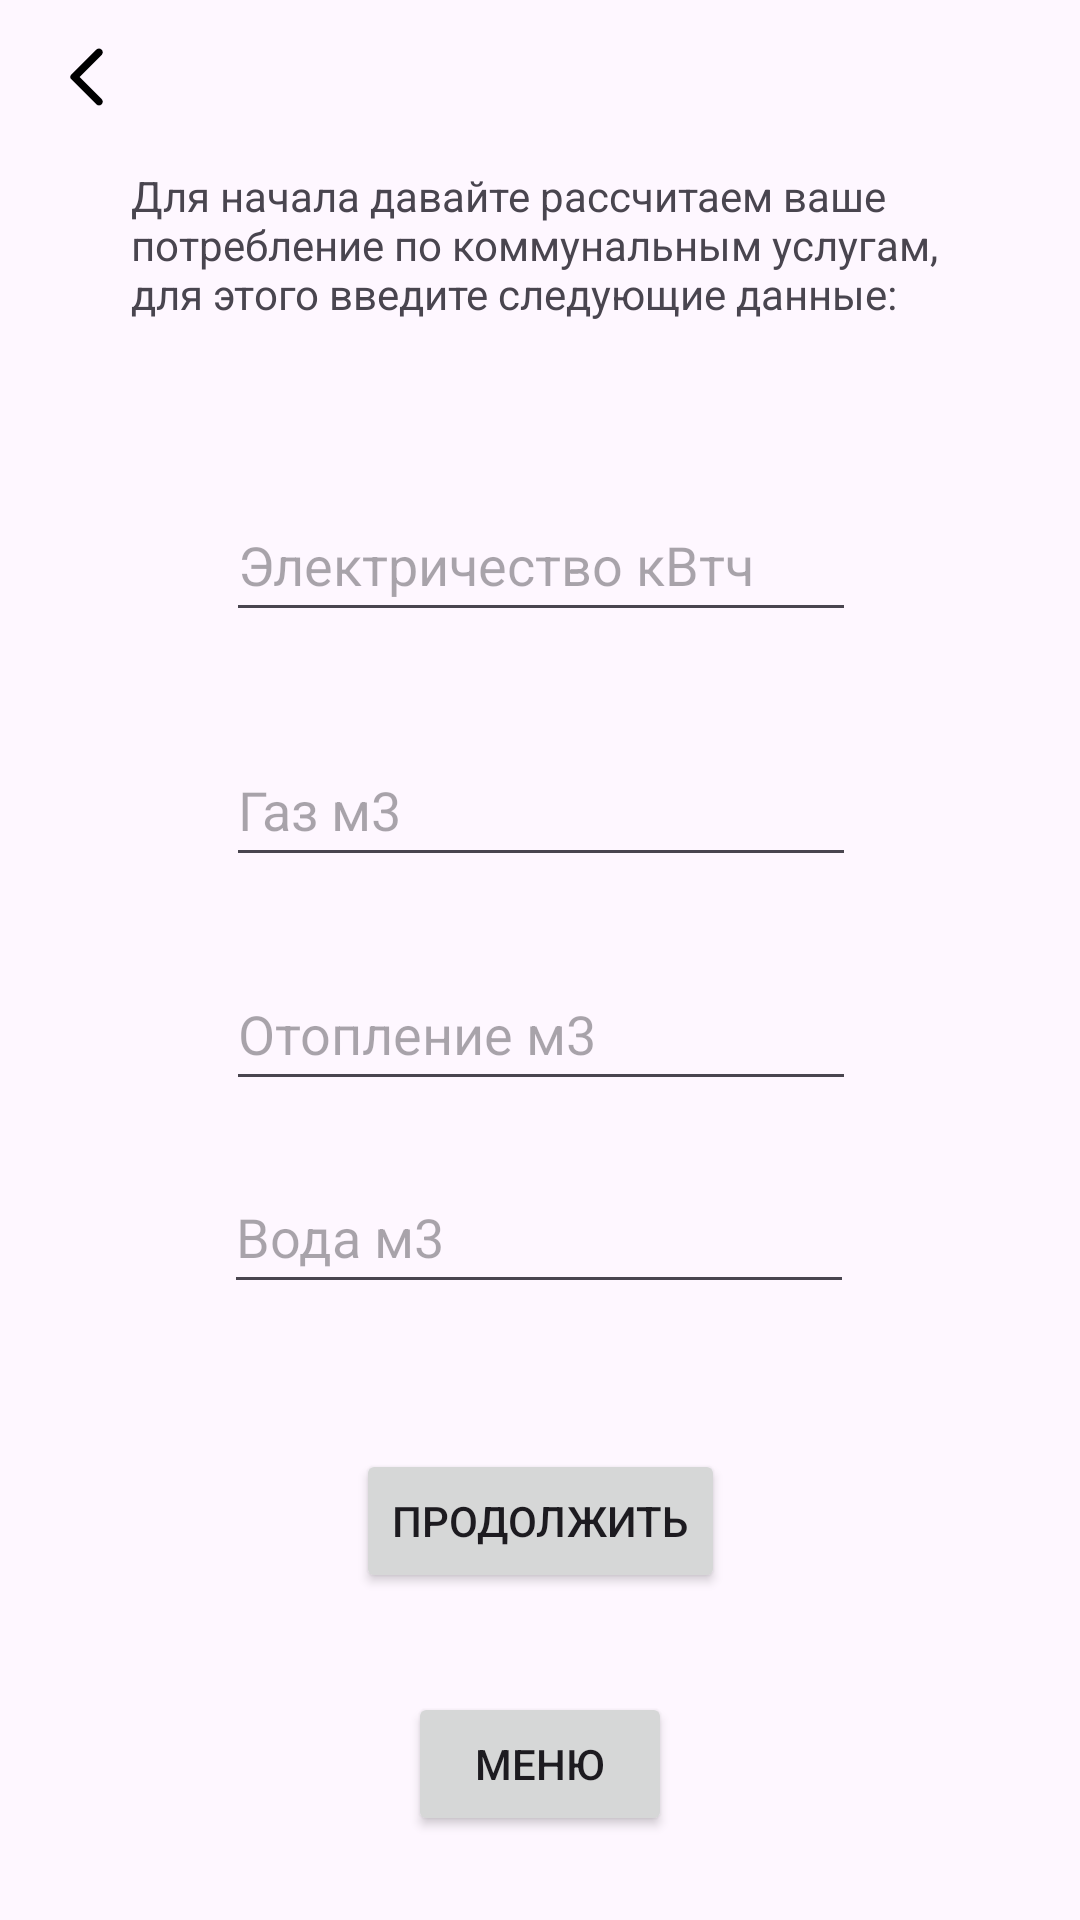

Produce the Android XML layout that renders to this screen, including the resource entries it uses.
<!-- AndroidManifest.xml: application theme Theme.EcoLog -->
<!-- res/layout/emissions_communal_activity.xml -->
<?xml version="1.0" encoding="utf-8"?>
<androidx.constraintlayout.widget.ConstraintLayout xmlns:android="http://schemas.android.com/apk/res/android"
    xmlns:app="http://schemas.android.com/apk/res-auto"
    xmlns:tools="http://schemas.android.com/tools"
    android:layout_width="match_parent"
    android:layout_height="match_parent"
    tools:context=".Emissions.Emissions_Communal_Activity">

    <ImageButton
        android:id="@+id/imageButton"
        android:layout_width="58dp"
        android:layout_height="51dp"
        android:backgroundTint="@android:color/transparent"
        android:onClick="onClickButtonBack"
        android:src="@drawable/icon_back"
        app:layout_constraintStart_toStartOf="parent"
        app:layout_constraintTop_toTopOf="parent" />

    <Button
        android:id="@+id/ButtonContinue3"
        android:layout_width="wrap_content"
        android:layout_height="wrap_content"
        android:onClick="onClickButton"
        android:text="@string/ButtonContinue"
        app:layout_constraintBottom_toBottomOf="parent"
        app:layout_constraintEnd_toEndOf="parent"
        app:layout_constraintStart_toStartOf="parent"
        app:layout_constraintTop_toTopOf="parent"
        app:layout_constraintVertical_bias="0.816" />

    <TextView
        android:id="@+id/Text_Third"
        android:layout_width="272dp"
        android:layout_height="65dp"
        android:text="@string/Text_Third"
        app:layout_constraintBottom_toBottomOf="parent"
        app:layout_constraintEnd_toEndOf="parent"
        app:layout_constraintHorizontal_bias="0.496"
        app:layout_constraintStart_toStartOf="parent"
        app:layout_constraintTop_toTopOf="parent"
        app:layout_constraintVertical_bias="0.097" />

    <EditText
        android:id="@+id/Electricity"
        android:layout_width="wrap_content"
        android:layout_height="wrap_content"
        android:ems="10"
        android:hint="Электричество кВтч"
        android:inputType="number"
        android:minHeight="48dp"
        app:layout_constraintBottom_toBottomOf="parent"
        app:layout_constraintEnd_toEndOf="parent"
        app:layout_constraintHorizontal_bias="0.502"
        app:layout_constraintStart_toStartOf="parent"
        app:layout_constraintTop_toTopOf="parent"
        app:layout_constraintVertical_bias="0.275" />

    <EditText
        android:id="@+id/Household"
        android:layout_width="wrap_content"
        android:layout_height="wrap_content"
        android:ems="10"
        android:hint="Газ м3"
        android:inputType="number"
        android:minHeight="48dp"
        app:layout_constraintBottom_toBottomOf="parent"
        app:layout_constraintEnd_toEndOf="parent"
        app:layout_constraintHorizontal_bias="0.502"
        app:layout_constraintStart_toStartOf="parent"
        app:layout_constraintTop_toTopOf="parent"
        app:layout_constraintVertical_bias="0.413" />

    <EditText
        android:id="@+id/NaturalGas"
        android:layout_width="wrap_content"
        android:layout_height="wrap_content"
        android:ems="10"
        android:hint="Отопление м3"
        android:inputType="number"
        android:minHeight="48dp"
        app:layout_constraintBottom_toBottomOf="parent"
        app:layout_constraintEnd_toEndOf="parent"
        app:layout_constraintHorizontal_bias="0.502"
        app:layout_constraintStart_toStartOf="parent"
        app:layout_constraintTop_toTopOf="parent"
        app:layout_constraintVertical_bias="0.539" />

    <EditText
        android:id="@+id/Water"
        android:layout_width="wrap_content"
        android:layout_height="wrap_content"
        android:ems="10"
        android:hint="Вода м3"
        android:inputType="number"
        android:minHeight="48dp"
        app:layout_constraintBottom_toBottomOf="parent"
        app:layout_constraintEnd_toEndOf="parent"
        app:layout_constraintHorizontal_bias="0.497"
        app:layout_constraintStart_toStartOf="parent"
        app:layout_constraintTop_toTopOf="parent"
        app:layout_constraintVertical_bias="0.653" />

    <Button
        android:id="@+id/button6"
        android:layout_width="wrap_content"
        android:layout_height="wrap_content"
        android:layout_marginBottom="28dp"
        android:text="@string/ButtonMainMenu"
        android:onClick="onClickButtonMainMenu"
        app:layout_constraintBottom_toBottomOf="parent"
        app:layout_constraintEnd_toEndOf="parent"
        app:layout_constraintStart_toStartOf="parent" />

</androidx.constraintlayout.widget.ConstraintLayout>
<!-- resources referenced by this layout -->
<resources>
  <!-- drawable icon_back (drawable) -->
  <vector android:height="24dp" android:tint="@color/black"
      android:viewportHeight="24" android:viewportWidth="24"
      android:width="24dp" xmlns:android="http://schemas.android.com/apk/res/android">
      <path android:fillColor="#FFFFFF" android:pathData="M16.88,2.88L16.88,2.88c-0.49,-0.49 -1.28,-0.49 -1.77,0l-8.41,8.41c-0.39,0.39 -0.39,1.02 0,1.41l8.41,8.41c0.49,0.49 1.28,0.49 1.77,0l0,0c0.49,-0.49 0.49,-1.28 0,-1.77L9.54,12l7.35,-7.35C17.37,4.16 17.37,3.37 16.88,2.88z"/>
  </vector>
  <string name="ButtonContinue">Продолжить</string>
  <string name="ButtonMainMenu">Меню</string>
  <string name="Text_Third">Для начала давайте рассчитаем ваше потребление по коммунальным услугам, для этого введите следующие данные:</string>
  <style name="Theme.EcoLog" parent="Base.Theme.EcoLog" />
  <color name="black">#FF000000</color>
  <style name="Base.Theme.EcoLog" parent="Theme.Material3.DayNight.NoActionBar">
          
          
          <item name="android:statusBarColor">@android:color/black</item>
      </style>
</resources>
